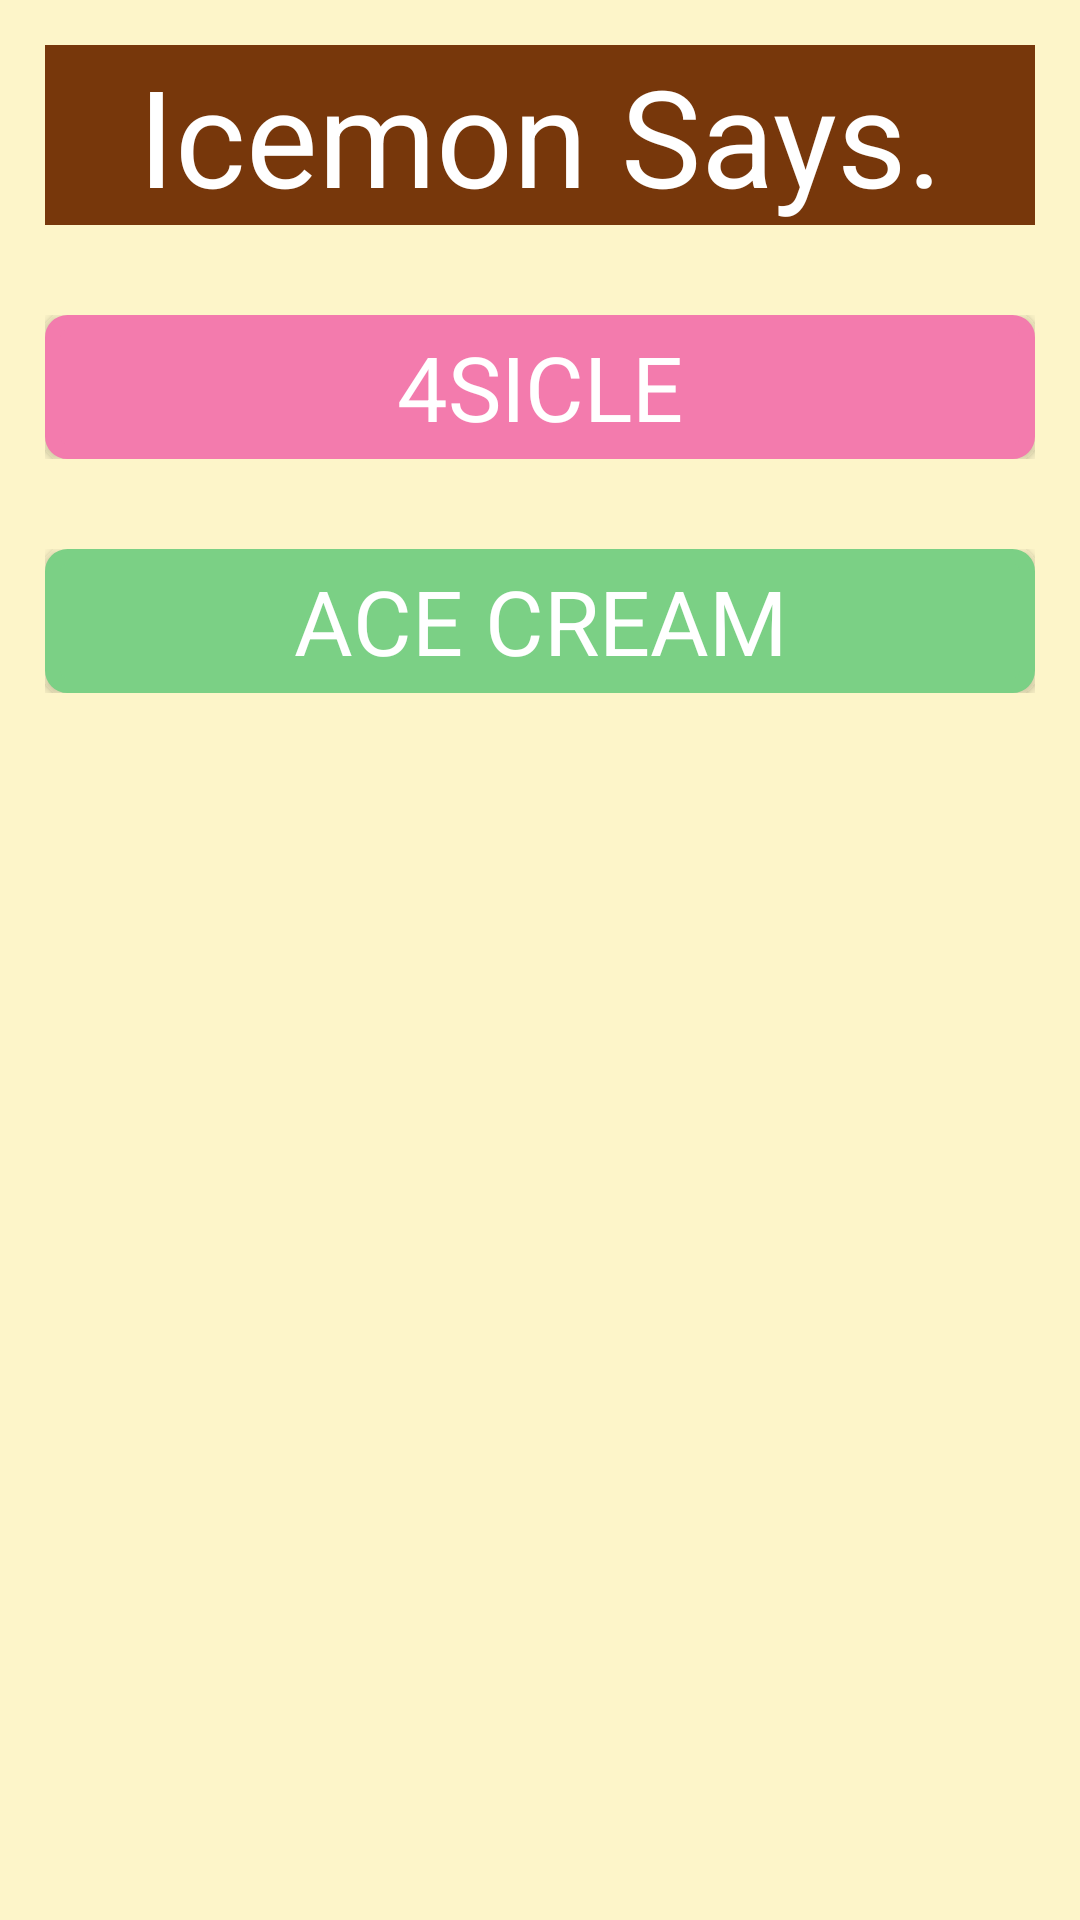

Here is an Android app screen rendered from its layout file. Give the layout XML and the strings, colors and styles it references.
<!-- AndroidManifest.xml: application theme AppTheme -->
<!-- res/layout/activity_chooser.xml -->
<?xml version="1.0" encoding="utf-8"?>
<LinearLayout xmlns:android="http://schemas.android.com/apk/res/android"
    android:orientation="vertical" android:layout_width="match_parent"
    android:layout_height="match_parent"
    android:padding="15dp"
    android:background="@color/background">

    <LinearLayout
        android:orientation="vertical"
        android:layout_width="match_parent"
        android:layout_height="wrap_content"
        android:paddingBottom="15dp">

        <TextView
            android:layout_width="match_parent"
            android:layout_height="wrap_content"
            android:textAppearance="?android:attr/textAppearanceLarge"
            android:text="Icemon Says."
            android:id="@+id/textView"
            android:layout_alignParentTop="true"
            android:layout_centerHorizontal="true"
            android:background="@color/center_space"
            android:textColor="#ffffff"
            android:textAlignment="center"
            android:textSize="45dp"
            android:layout_weight="1.0" />
    </LinearLayout>

    <LinearLayout
        android:orientation="vertical"
        android:layout_width="match_parent"
        android:layout_height="wrap_content"
        android:paddingTop="15dp"
        android:paddingBottom="15dp">

        <Button
            android:layout_width="match_parent"
            android:layout_height="match_parent"
            android:textAppearance="?android:attr/textAppearanceMedium"
            android:text="4SICLE"
            android:id="@+id/textView2"
            android:layout_gravity="center"
            android:textSize="30dp"
            android:textColor="#ffffff"
            android:layout_weight="1.0"
            android:background="@drawable/sicle_button"
            android:textAlignment="center"
            android:onClick="sipopCall" />
    </LinearLayout>

    <LinearLayout
        android:orientation="vertical"
        android:layout_width="match_parent"
        android:layout_height="wrap_content"
        android:paddingTop="15dp"
        android:paddingBottom="15dp">

        <Button
            android:layout_width="match_parent"
            android:layout_height="match_parent"
            android:textAppearance="?android:attr/textAppearanceMedium"
            android:text="ACE CREAM"
            android:id="@+id/textView3"
            android:layout_gravity="center"
            android:textSize="30dp"
            android:textColor="#ffffff"
            android:layout_weight="1.0"
            android:background="@drawable/acecreambutton"
            android:textAlignment="center" />

    </LinearLayout>

</LinearLayout>
<!-- resources referenced by this layout -->
<resources>
  <color name="background">#fdf5c9</color>
  <color name="center_space">#77370b</color>
  <!-- drawable acecreambutton (drawable) -->
  <?xml version="1.0" encoding="utf-8"?>
  <selector xmlns:android="http://schemas.android.com/apk/res/android" >
      <item android:state_pressed="true" >
          <shape android:shape="rectangle"  >
              <corners android:radius="5dip" />
              <stroke android:width="5dip" android:color="@color/acecreambutton" />
              <gradient android:angle="-90" android:startColor="@color/acecreambutton" android:endColor="@color/acecreambutton"  />
          </shape>
      </item>
      <item android:state_focused="true">
          <shape android:shape="rectangle"  >
              <corners android:radius="5dip" />
              <stroke android:width="1dip" android:color="@color/acecreambutton" />
              <solid android:color="@color/acecreambutton"/>
          </shape>
      </item>
      <item >
          <shape android:shape="rectangle"  >
              <corners android:radius="5dip" />
              <stroke android:width="5dip" android:color="@color/acecreambutton" />
              <gradient android:angle="-90" android:startColor="@color/acecreambutton" android:endColor="@color/acecreambutton" />
          </shape>
      </item>
  </selector>
  <!-- drawable sicle_button (drawable) -->
  <?xml version="1.0" encoding="utf-8"?>
  <selector xmlns:android="http://schemas.android.com/apk/res/android" >
      <item android:state_pressed="true" >
          <shape android:shape="rectangle"  >
              <corners android:radius="5dip"/>
              <stroke android:width="1dip" android:color="@color/color4siclebutton" />
              <gradient android:angle="-90" android:startColor="@color/color4siclebuttonpressed" android:endColor="@color/color4siclebuttonpressed"  />
          </shape>
      </item>
  
      <item android:state_pressed="false">
          <shape android:shape="rectangle"  >
              <corners android:radius="5dip" />
              <stroke android:width="5dip" android:color="@color/color4siclebutton" />
              <gradient android:angle="-90" android:startColor="@color/color4siclebutton" android:endColor="@color/color4siclebutton" />
          </shape>
      </item>
  
  
  
  
  
  </selector>
  <style name="AppTheme" parent="Theme.AppCompat.Light.DarkActionBar">
          
          <item name="colorPrimary">@color/colorPrimary</item>
          <item name="colorPrimaryDark">@color/colorPrimaryDark</item>
          <item name="colorAccent">@color/colorAccent</item>
      </style>
  <color name="acecreambutton">#89E894</color>
  <color name="color4siclebutton">#f37bad</color>
  <color name="color4siclebuttonpressed">#f595bd</color>
  <color name="colorPrimary">#3F51B5</color>
  <color name="colorPrimaryDark">#303F9F</color>
  <color name="colorAccent">#FF4081</color>
</resources>
